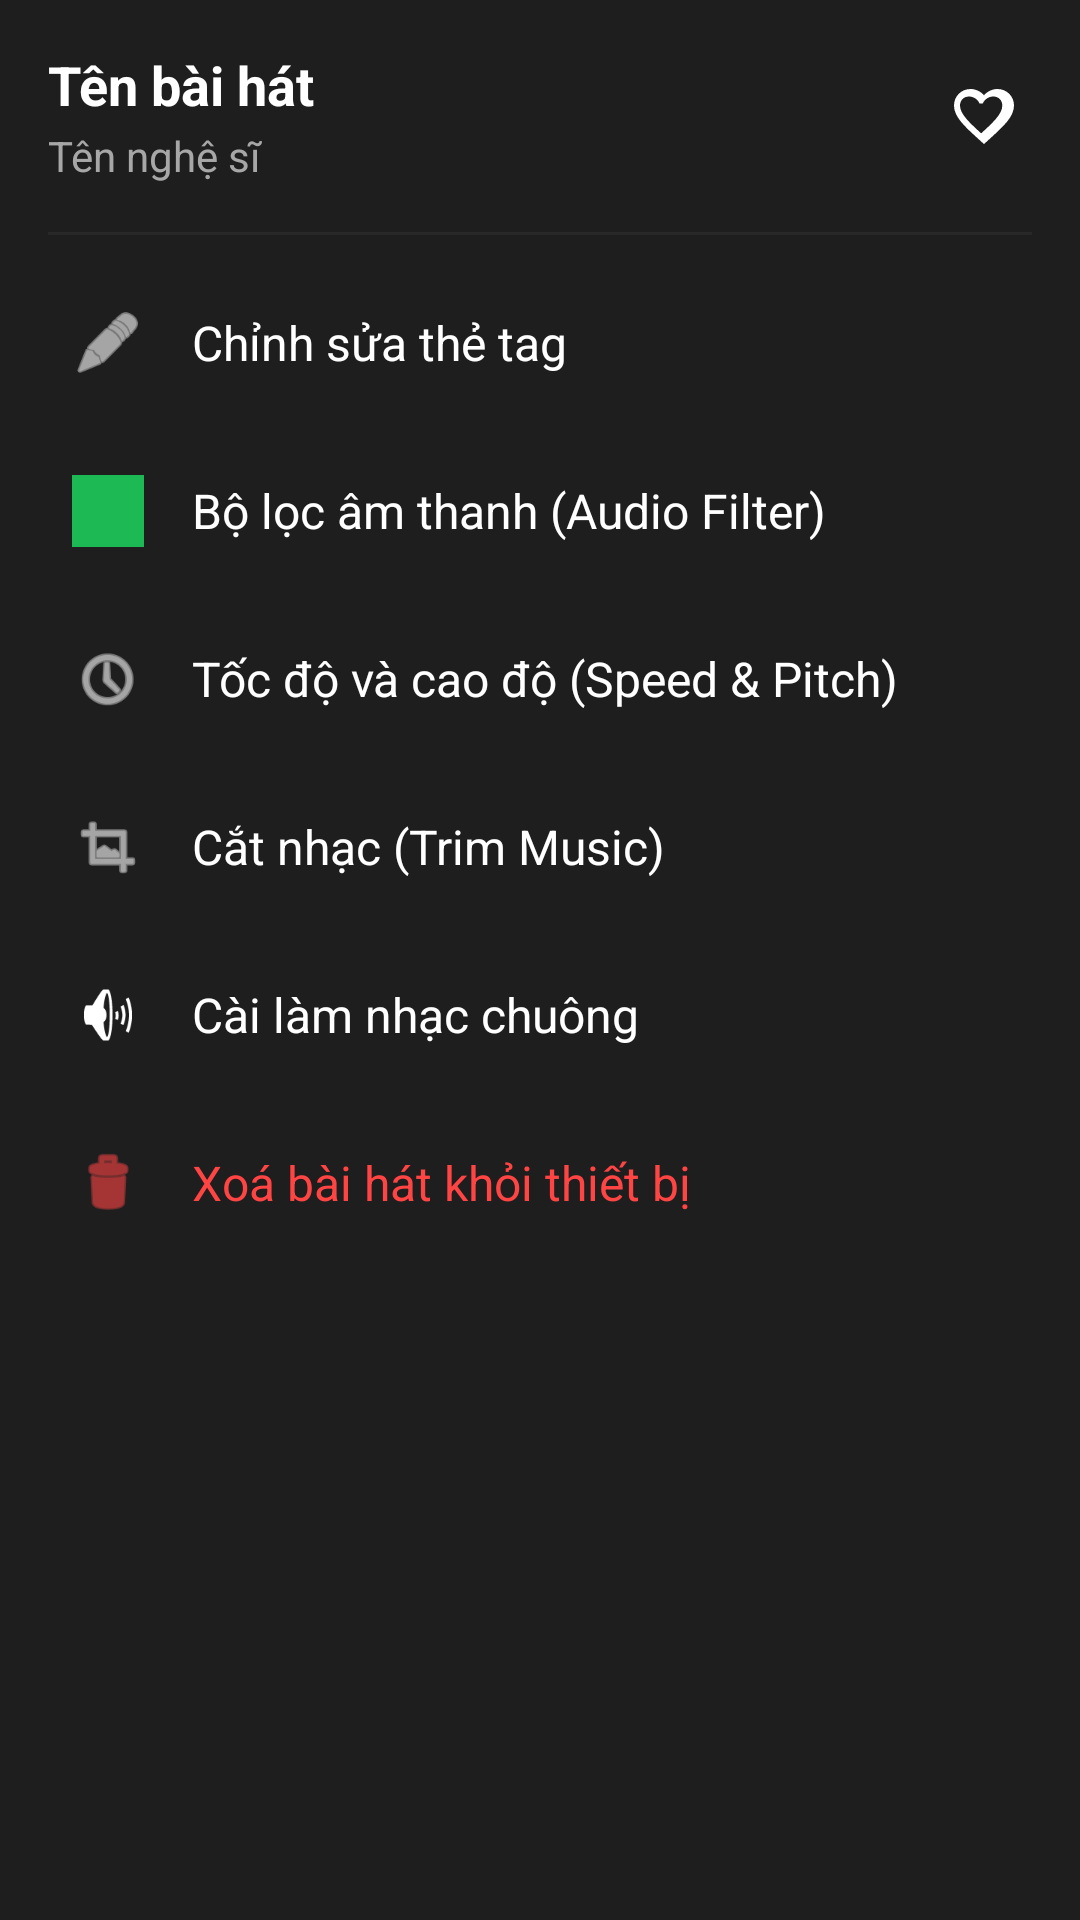

The Android layout XML behind this screen, and the referenced resources:
<!-- AndroidManifest.xml: application theme Theme.SimpleMusicPlayer -->
<!-- res/layout/layout_song_options.xml -->
<?xml version="1.0" encoding="utf-8"?>
<LinearLayout xmlns:android="http://schemas.android.com/apk/res/android"
    xmlns:app="http://schemas.android.com/apk/res-auto"
    android:layout_width="match_parent"
    android:layout_height="wrap_content"
    android:orientation="vertical"
    android:padding="16dp"
    android:background="@color/surface_dark">

    <RelativeLayout
        android:layout_width="match_parent"
        android:layout_height="wrap_content"
        android:layout_marginBottom="16dp">

        <LinearLayout
            android:layout_width="match_parent"
            android:layout_height="wrap_content"
            android:orientation="horizontal"
            android:gravity="center_vertical">

            <LinearLayout
                android:layout_width="0dp"
                android:layout_height="wrap_content"
                android:layout_weight="1"
                android:orientation="vertical">

                <TextView
                    android:id="@+id/tvOptionTitle"
                    android:layout_width="match_parent"
                    android:layout_height="wrap_content"
                    android:text="Tên bài hát"
                    android:textColor="@color/text_primary"
                    android:textSize="18sp"
                    android:textStyle="bold"
                    android:ellipsize="marquee"
                    android:marqueeRepeatLimit="marquee_forever"
                    android:singleLine="true"
                    android:scrollHorizontally="true"
                    android:maxLines="1"/>

                <TextView
                    android:id="@+id/tvOptionArtist"
                    android:layout_width="match_parent"
                    android:layout_height="wrap_content"
                    android:text="Tên nghệ sĩ"
                    android:textColor="@color/text_secondary"
                    android:textSize="14sp"
                    android:layout_marginTop="2dp"/>
            </LinearLayout>

            <ImageView
                android:id="@+id/ivOptionFavoriteTitle"
                android:layout_width="32dp"
                android:layout_height="32dp"
                android:padding="4dp"
                android:src="@drawable/ic_heart_off"
                app:tint="@color/text_primary"
                android:background="?attr/selectableItemBackgroundBorderless"/>
        </LinearLayout>
    </RelativeLayout>

    <View
        android:layout_width="match_parent"
        android:layout_height="1dp"
        android:background="@color/divider_color"
        android:layout_marginBottom="8dp"/>

    <LinearLayout
        android:id="@+id/btnOptionEditTags"
        android:layout_width="match_parent"
        android:layout_height="56dp"
        android:background="?attr/selectableItemBackground"
        android:gravity="center_vertical"
        android:orientation="horizontal">

        <ImageView
            android:layout_width="24dp"
            android:layout_height="24dp"
            android:src="@android:drawable/ic_menu_edit"
            app:tint="@color/text_primary"
            android:layout_marginStart="8dp"/>

        <TextView
            android:layout_width="wrap_content"
            android:layout_height="wrap_content"
            android:layout_marginStart="16dp"
            android:text="Chỉnh sửa thẻ tag"
            android:textColor="@color/text_primary"
            android:textSize="16sp" />
    </LinearLayout>

    <LinearLayout
        android:id="@+id/btnOptionAudioFilter"
        android:layout_width="match_parent"
        android:layout_height="56dp"
        android:background="?attr/selectableItemBackground"
        android:gravity="center_vertical"
        android:orientation="horizontal">

        <ImageView
            android:layout_width="24dp"
            android:layout_height="24dp"
            android:src="@drawable/ic_music"
            app:tint="@color/color_primary"
            android:layout_marginStart="8dp"
            android:contentDescription="Audio Filter" />

        <TextView
            android:layout_width="wrap_content"
            android:layout_height="wrap_content"
            android:layout_marginStart="16dp"
            android:text="Bộ lọc âm thanh (Audio Filter)"
            android:textColor="@color/text_primary"
            android:textSize="16sp" />
    </LinearLayout>

    <LinearLayout
        android:id="@+id/btnOptionPlaybackSpeed"
        android:layout_width="match_parent"
        android:layout_height="56dp"
        android:background="?attr/selectableItemBackground"
        android:gravity="center_vertical"
        android:orientation="horizontal">

        <ImageView
            android:layout_width="24dp"
            android:layout_height="24dp"
            android:src="@android:drawable/ic_menu_recent_history"
            app:tint="@color/text_primary"
            android:layout_marginStart="8dp" />

        <TextView
            android:layout_width="wrap_content"
            android:layout_height="wrap_content"
            android:layout_marginStart="16dp"
            android:text="Tốc độ và cao độ (Speed &amp; Pitch)"
            android:textColor="@color/text_primary"
            android:textSize="16sp" />
    </LinearLayout>

    <LinearLayout
        android:id="@+id/btnOptionTrimMusic"
        android:layout_width="match_parent"
        android:layout_height="56dp"
        android:background="?attr/selectableItemBackground"
        android:gravity="center_vertical"
        android:orientation="horizontal">

        <ImageView
            android:layout_width="24dp"
            android:layout_height="24dp"
            android:src="@android:drawable/ic_menu_crop"
            app:tint="@color/text_primary"
            android:layout_marginStart="8dp" />

        <TextView
            android:layout_width="wrap_content"
            android:layout_height="wrap_content"
            android:layout_marginStart="16dp"
            android:text="Cắt nhạc (Trim Music)"
            android:textColor="@color/text_primary"
            android:textSize="16sp" />
    </LinearLayout>

    <LinearLayout
        android:id="@+id/btnOptionSetRingtone"
        android:layout_width="match_parent"
        android:layout_height="56dp"
        android:background="?attr/selectableItemBackground"
        android:gravity="center_vertical"
        android:orientation="horizontal">

        <ImageView
            android:layout_width="24dp"
            android:layout_height="24dp"
            android:src="@android:drawable/ic_lock_silent_mode_off"
            app:tint="@color/text_primary"
            android:layout_marginStart="8dp" />

        <TextView
            android:layout_width="wrap_content"
            android:layout_height="wrap_content"
            android:layout_marginStart="16dp"
            android:text="Cài làm nhạc chuông"
            android:textColor="@color/text_primary"
            android:textSize="16sp" />
    </LinearLayout>

    <LinearLayout
        android:id="@+id/btnOptionDelete"
        android:layout_width="match_parent"
        android:layout_height="56dp"
        android:background="?attr/selectableItemBackground"
        android:gravity="center_vertical"
        android:orientation="horizontal">

        <ImageView
            android:layout_width="24dp"
            android:layout_height="24dp"
            android:src="@android:drawable/ic_menu_delete"
            android:layout_marginStart="8dp"
            app:tint="#FF4444" />

        <TextView
            android:layout_width="wrap_content"
            android:layout_height="wrap_content"
            android:layout_marginStart="16dp"
            android:text="Xoá bài hát khỏi thiết bị"
            android:textColor="#FF4444"
            android:textSize="16sp" />
    </LinearLayout>

</LinearLayout>
<!-- resources referenced by this layout -->
<resources>
  <color name="color_primary">#1DB954</color>
  <color name="divider_color">#282828</color>
  <color name="surface_dark">#1E1E1E</color>
  <color name="text_primary">#FFFFFF</color>
  <color name="text_secondary">#A7A7A7</color>
  <!-- drawable ic_heart_off (drawable) -->
  <vector xmlns:android="http://schemas.android.com/apk/res/android"
      android:width="24dp"
      android:height="24dp"
      android:viewportWidth="24"
      android:viewportHeight="24">
      <path
          android:fillColor="#757575"
          android:pathData="M16.5,3c-1.74,0 -3.41,0.81 -4.5,2.09C10.91,3.81 9.24,3 7.5,3 4.42,3 2,5.42 2,8.5c0,3.78 3.4,6.86 8.55,11.54L12,21.35l1.45,-1.32C18.6,15.36 22,12.28 22,8.5 22,5.42 19.58,3 16.5,3zM12.1,18.55l-0.1,0.1 -0.1,-0.1C7.14,14.24 4,11.39 4,8.5c0,-1.74 1.26,-3 3,-3 1.52,0 2.98,0.98 3.5,2.34h1.1c0.52,-1.36 1.98,-2.34 3.5,-2.34 1.74,0 3,1.26 3,3 0,2.89 -3.14,5.74 -7.9,10.05z" />
  </vector>
  <!-- drawable ic_music: png bitmap (drawable, 26486 bytes) -->
  <style name="Theme.SimpleMusicPlayer" parent="Base.Theme.SimpleMusicPlayer" />
  <style name="Base.Theme.SimpleMusicPlayer" parent="Theme.MaterialComponents.DayNight.NoActionBar">
          
          <item name="colorPrimary">@color/color_primary</item>
          <item name="colorPrimaryVariant">@color/color_primary_variant</item>
          <item name="colorOnPrimary">@color/bg_dark</item>
  
          <item name="colorSecondary">@color/color_accent</item>
          <item name="colorSecondaryVariant">@color/color_accent</item>
          <item name="colorOnSecondary">@color/bg_dark</item>
  
          <item name="android:windowBackground">@color/bg_dark</item>
          <item name="android:statusBarColor">@color/bg_dark</item>
          <item name="android:windowLightStatusBar">false</item>
  
          
          <item name="colorSurface">@color/surface_dark</item>
          <item name="colorOnSurface">@color/text_primary</item>
  
          
          <item name="bottomSheetDialogTheme">@style/CustomBottomSheetDialogTheme</item>
      </style>
  <color name="color_primary_variant">#191414</color>
  <color name="bg_dark">#121212</color>
  <color name="color_accent">#1DB954</color>
  <style name="CustomBottomSheetDialogTheme" parent="Theme.Design.Light.BottomSheetDialog">
          <item name="bottomSheetStyle">@style/CustomBottomSheetStyle</item>
      </style>
  <style name="CustomBottomSheetStyle" parent="Widget.Design.BottomSheet.Modal">
          <item name="android:background">@android:color/transparent</item>
      </style>
</resources>
